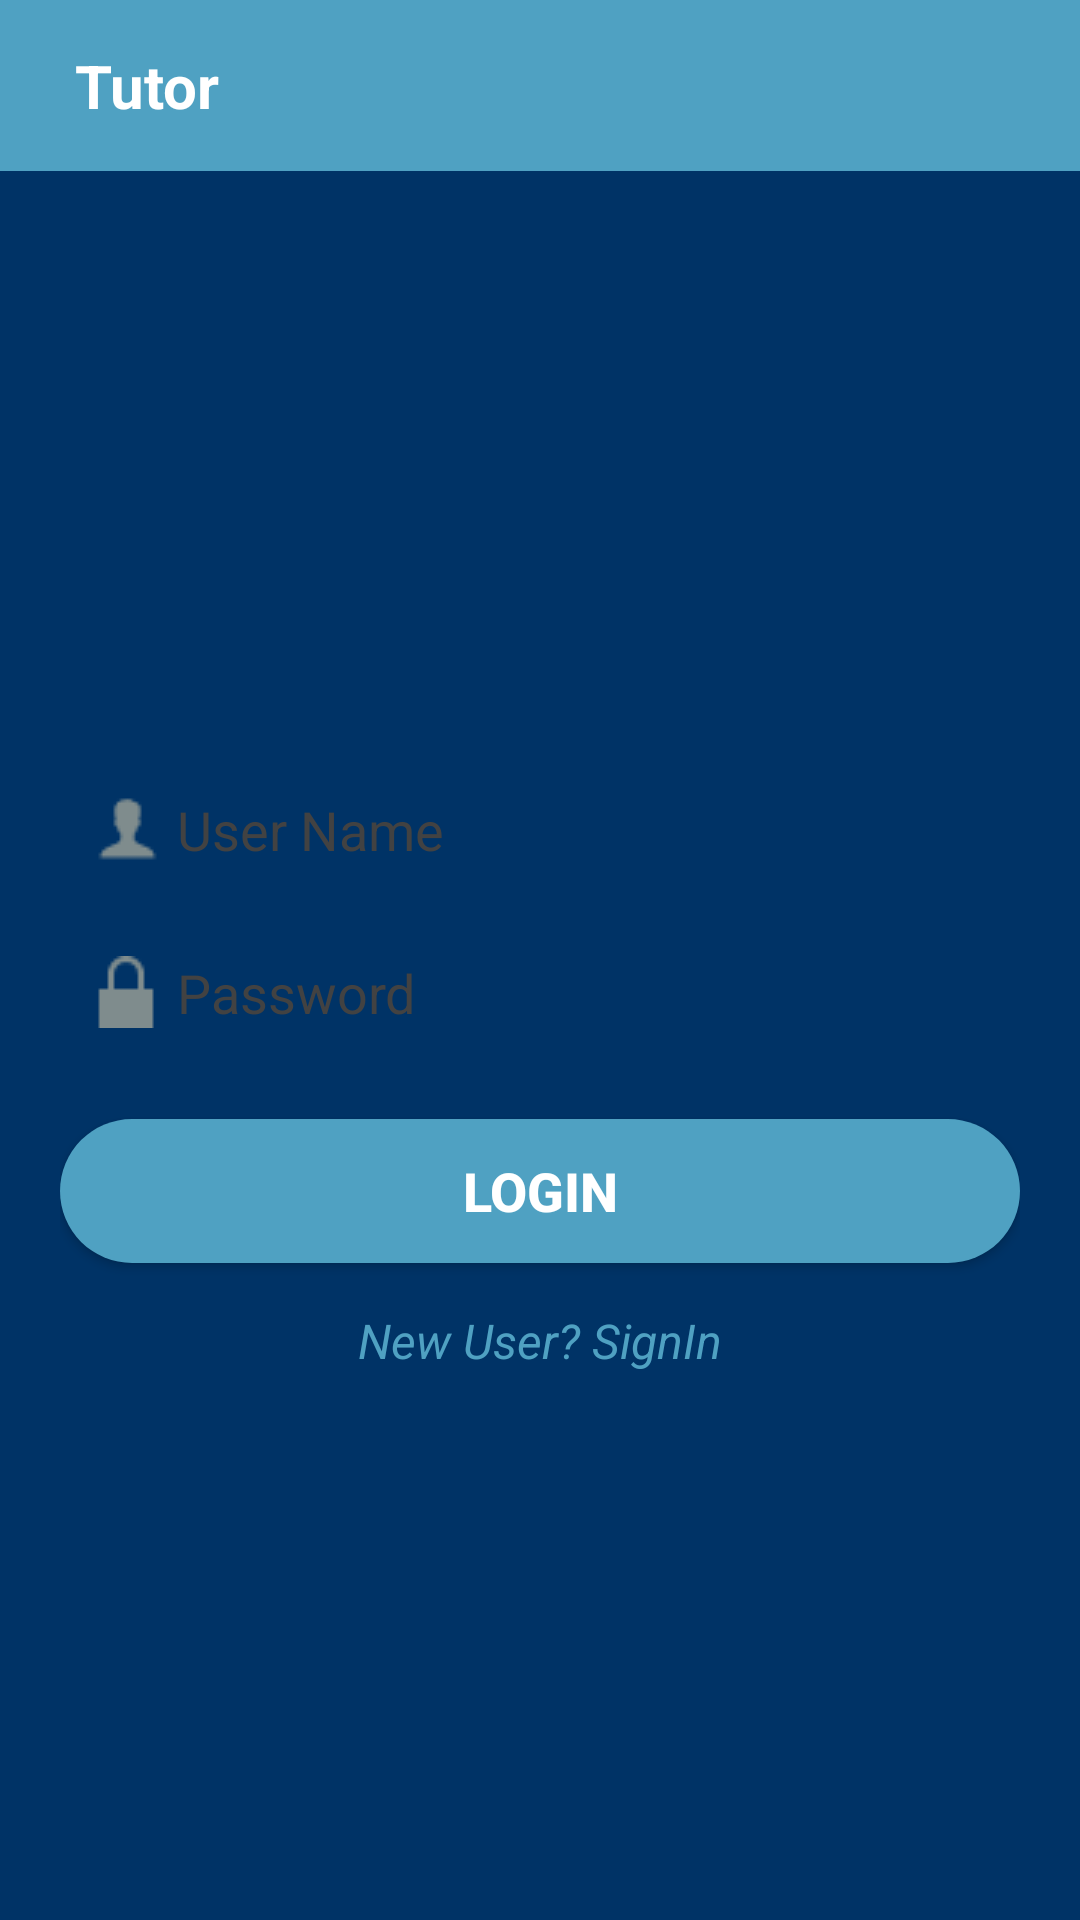

Reconstruct the res/layout file that produces this screen, plus the resources it refers to.
<!-- AndroidManifest.xml: application theme Theme.AppCompat.NoActionBar -->
<!-- res/layout/activity_login.xml -->
<?xml version="1.0" encoding="utf-8"?>
<LinearLayout xmlns:android="http://schemas.android.com/apk/res/android"
    android:layout_width="match_parent"
    android:layout_height="match_parent"
    android:background="@color/colorPrimaryDark"
    android:orientation="vertical">

    <LinearLayout
        android:layout_width="match_parent"
        android:layout_height="wrap_content"
        android:background="@color/colorLightBlue"
        android:padding="15dp">

        <ImageView
            android:id="@+id/backIV"
            android:layout_width="wrap_content"
            android:layout_height="wrap_content"
            android:src="@drawable/ic_arrow_back_black_24dp"
            android:tint="@color/colorWhite" />

        <TextView
            android:id="@+id/titleTV"
            android:layout_width="match_parent"
            android:layout_height="wrap_content"
            android:layout_marginLeft="10dp"
            android:text="Tutor"
            android:textColor="@color/colorWhite"
            android:textSize="20sp"
            android:textStyle="bold" />
    </LinearLayout>

    <LinearLayout
        android:id="@+id/loginLayoutLL"
        android:layout_width="match_parent"
        android:layout_height="match_parent"
        android:gravity="center_vertical"
        android:orientation="vertical"
        android:padding="20dp">

        <EditText
            android:id="@+id/userNameET"
            android:layout_width="match_parent"
            android:layout_height="wrap_content"
            android:layout_marginBottom="10dp"
            android:layout_marginTop="20dp"
            android:background="@drawable/edit_text_bg"
            android:drawableLeft="@drawable/ic_user"
            android:drawablePadding="5dp"
            android:hint="User Name"
            android:imeOptions="actionNext"
            android:inputType="textEmailAddress"
            android:maxLines="1"
            android:padding="10dp"
            android:textColor="@android:color/black"
            android:textColorHint="@color/colorGray" />

        <EditText
            android:id="@+id/passwordET"
            android:layout_width="match_parent"
            android:layout_height="wrap_content"
            android:layout_marginBottom="20dp"
            android:background="@drawable/edit_text_bg"
            android:drawableLeft="@drawable/ic_password"
            android:drawablePadding="5dp"
            android:hint="Password"
            android:imeOptions="actionDone"
            android:inputType="textPassword"
            android:padding="10dp"
            android:textColor="@android:color/black"
            android:textColorHint="@color/colorGray" />

        <Button
            android:id="@+id/loginBTN"
            android:layout_width="match_parent"
            android:layout_height="wrap_content"
            android:background="@drawable/login_btn_bg"
            android:padding="10dp"
            android:text="@string/login"
            android:textColor="@color/colorWhite"
            android:textSize="18sp"
            android:textStyle="bold" />

        <TextView
            android:id="@+id/signUpTV"
            android:layout_width="match_parent"
            android:layout_height="wrap_content"
            android:layout_marginTop="10dp"
            android:gravity="center_horizontal"
            android:padding="5dp"
            android:text="New User? SignIn"
            android:textColor="@color/colorLightBlue"
            android:textSize="16sp"
            android:textStyle="italic" />
    </LinearLayout>
</LinearLayout>
<!-- resources referenced by this layout -->
<resources>
  <color name="colorGray">#424242</color>
  <color name="colorLightBlue">#4fa1c2</color>
  <color name="colorPrimaryDark">@color/colorDarkBlue</color>
  <color name="colorWhite">#ffffff</color>
  <!-- drawable ic_password: png bitmap (drawable, 303 bytes) -->
  <!-- drawable ic_user: png bitmap (drawable, 418 bytes) -->
  <!-- drawable login_btn_bg (drawable) -->
  <?xml version="1.0" encoding="utf-8"?>
  <shape xmlns:android="http://schemas.android.com/apk/res/android"
      android:shape="rectangle" android:padding="10dp">
      
      <solid android:color="@color/colorLightBlue"/>
      <corners android:radius="25dp"/>
  </shape>
  <string name="login">Login</string>
  <color name="colorDarkBlue">#003366</color>
</resources>
